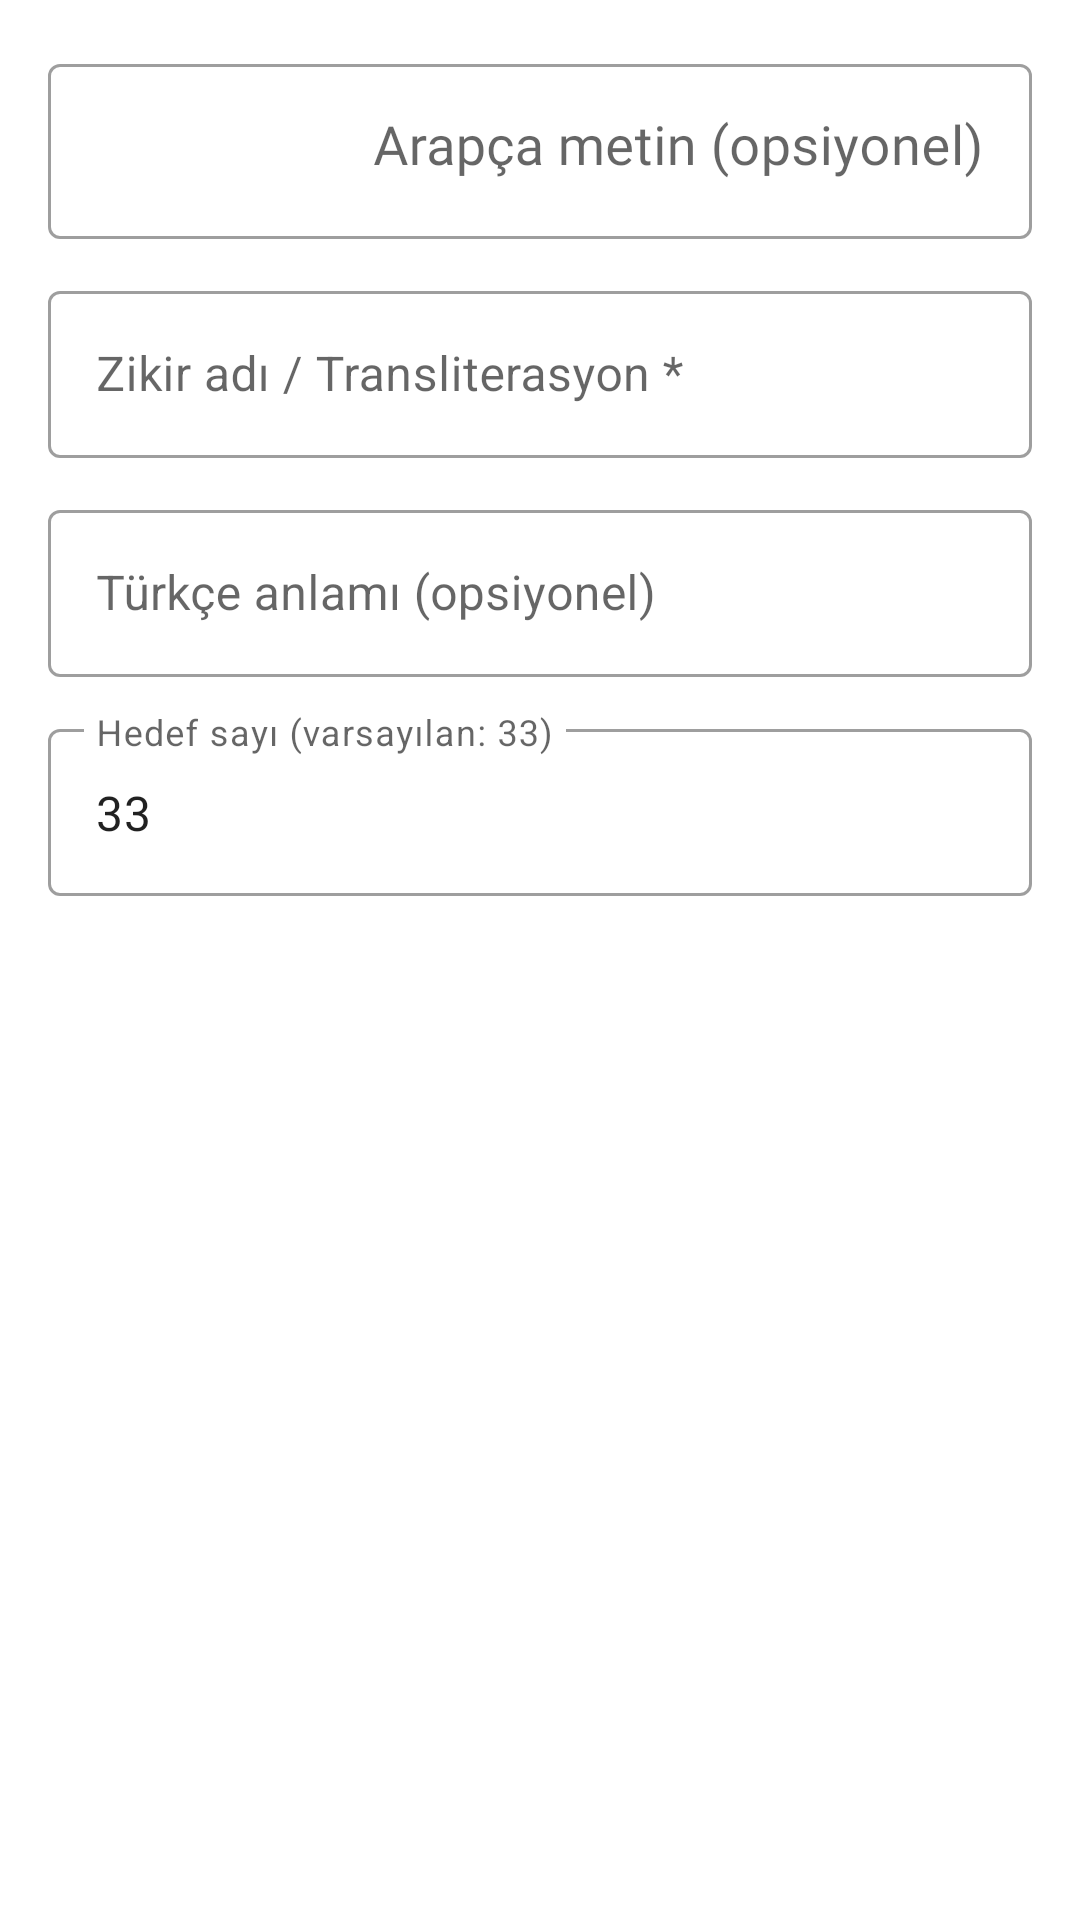

Produce the Android XML layout that renders to this screen, including the resource entries it uses.
<!-- AndroidManifest.xml: application theme Theme.IbadetApp -->
<!-- res/layout/dialog_add_zikir.xml -->
<?xml version="1.0" encoding="utf-8"?>
<LinearLayout
    xmlns:android="http://schemas.android.com/apk/res/android"
    xmlns:app="http://schemas.android.com/apk/res-auto"
    android:layout_width="match_parent"
    android:layout_height="wrap_content"
    android:orientation="vertical"
    android:padding="16dp">

    <com.google.android.material.textfield.TextInputLayout
        android:layout_width="match_parent"
        android:layout_height="wrap_content"
        android:layout_marginBottom="12dp"
        android:hint="Arapça metin (opsiyonel)"
        style="@style/Widget.MaterialComponents.TextInputLayout.OutlinedBox">

        <com.google.android.material.textfield.TextInputEditText
            android:id="@+id/et_arabic_text"
            android:layout_width="match_parent"
            android:layout_height="wrap_content"
            android:textDirection="rtl"
            android:gravity="end"
            android:fontFamily="@font/arabic_font"
            android:textSize="18sp" />

    </com.google.android.material.textfield.TextInputLayout>

    <com.google.android.material.textfield.TextInputLayout
        android:layout_width="match_parent"
        android:layout_height="wrap_content"
        android:layout_marginBottom="12dp"
        android:hint="Zikir adı / Transliterasyon *"
        style="@style/Widget.MaterialComponents.TextInputLayout.OutlinedBox">

        <com.google.android.material.textfield.TextInputEditText
            android:id="@+id/et_transliteration"
            android:layout_width="match_parent"
            android:layout_height="wrap_content"
            android:inputType="text" />

    </com.google.android.material.textfield.TextInputLayout>

    <com.google.android.material.textfield.TextInputLayout
        android:layout_width="match_parent"
        android:layout_height="wrap_content"
        android:layout_marginBottom="12dp"
        android:hint="Türkçe anlamı (opsiyonel)"
        style="@style/Widget.MaterialComponents.TextInputLayout.OutlinedBox">

        <com.google.android.material.textfield.TextInputEditText
            android:id="@+id/et_turkish_text"
            android:layout_width="match_parent"
            android:layout_height="wrap_content"
            android:inputType="text" />

    </com.google.android.material.textfield.TextInputLayout>

    <com.google.android.material.textfield.TextInputLayout
        android:layout_width="match_parent"
        android:layout_height="wrap_content"
        android:hint="Hedef sayı (varsayılan: 33)"
        style="@style/Widget.MaterialComponents.TextInputLayout.OutlinedBox">

        <com.google.android.material.textfield.TextInputEditText
            android:id="@+id/et_target_count"
            android:layout_width="match_parent"
            android:layout_height="wrap_content"
            android:inputType="number"
            android:text="33" />

    </com.google.android.material.textfield.TextInputLayout>

</LinearLayout>
<!-- resources referenced by this layout -->
<resources>
  <style name="Theme.IbadetApp" parent="Theme.MaterialComponents.DayNight.DarkActionBar">
          <item name="colorPrimary">@color/green_primary</item>
          <item name="colorPrimaryDark">@color/green_dark</item>
          <item name="colorAccent">@color/green_light</item>
          <item name="colorPrimaryVariant">@color/green_dark</item>
          <item name="colorOnPrimary">@color/white</item>
          <item name="colorSecondary">@color/green_light</item>
          <item name="colorOnSecondary">@color/white</item>
          <item name="android:statusBarColor">@color/premium_bg_dark</item>
          <item name="android:navigationBarColor">@color/premium_bg_mid</item>
          <item name="windowActionBar">false</item>
          <item name="windowNoTitle">true</item>
      </style>
  <color name="green_primary">#2E7D32</color>
  <color name="green_dark">#1B5E20</color>
  <color name="green_light">#4CAF50</color>
  <color name="white">#FFFFFF</color>
  <color name="premium_bg_dark">#071410</color>
  <color name="premium_bg_mid">#112218</color>
</resources>
